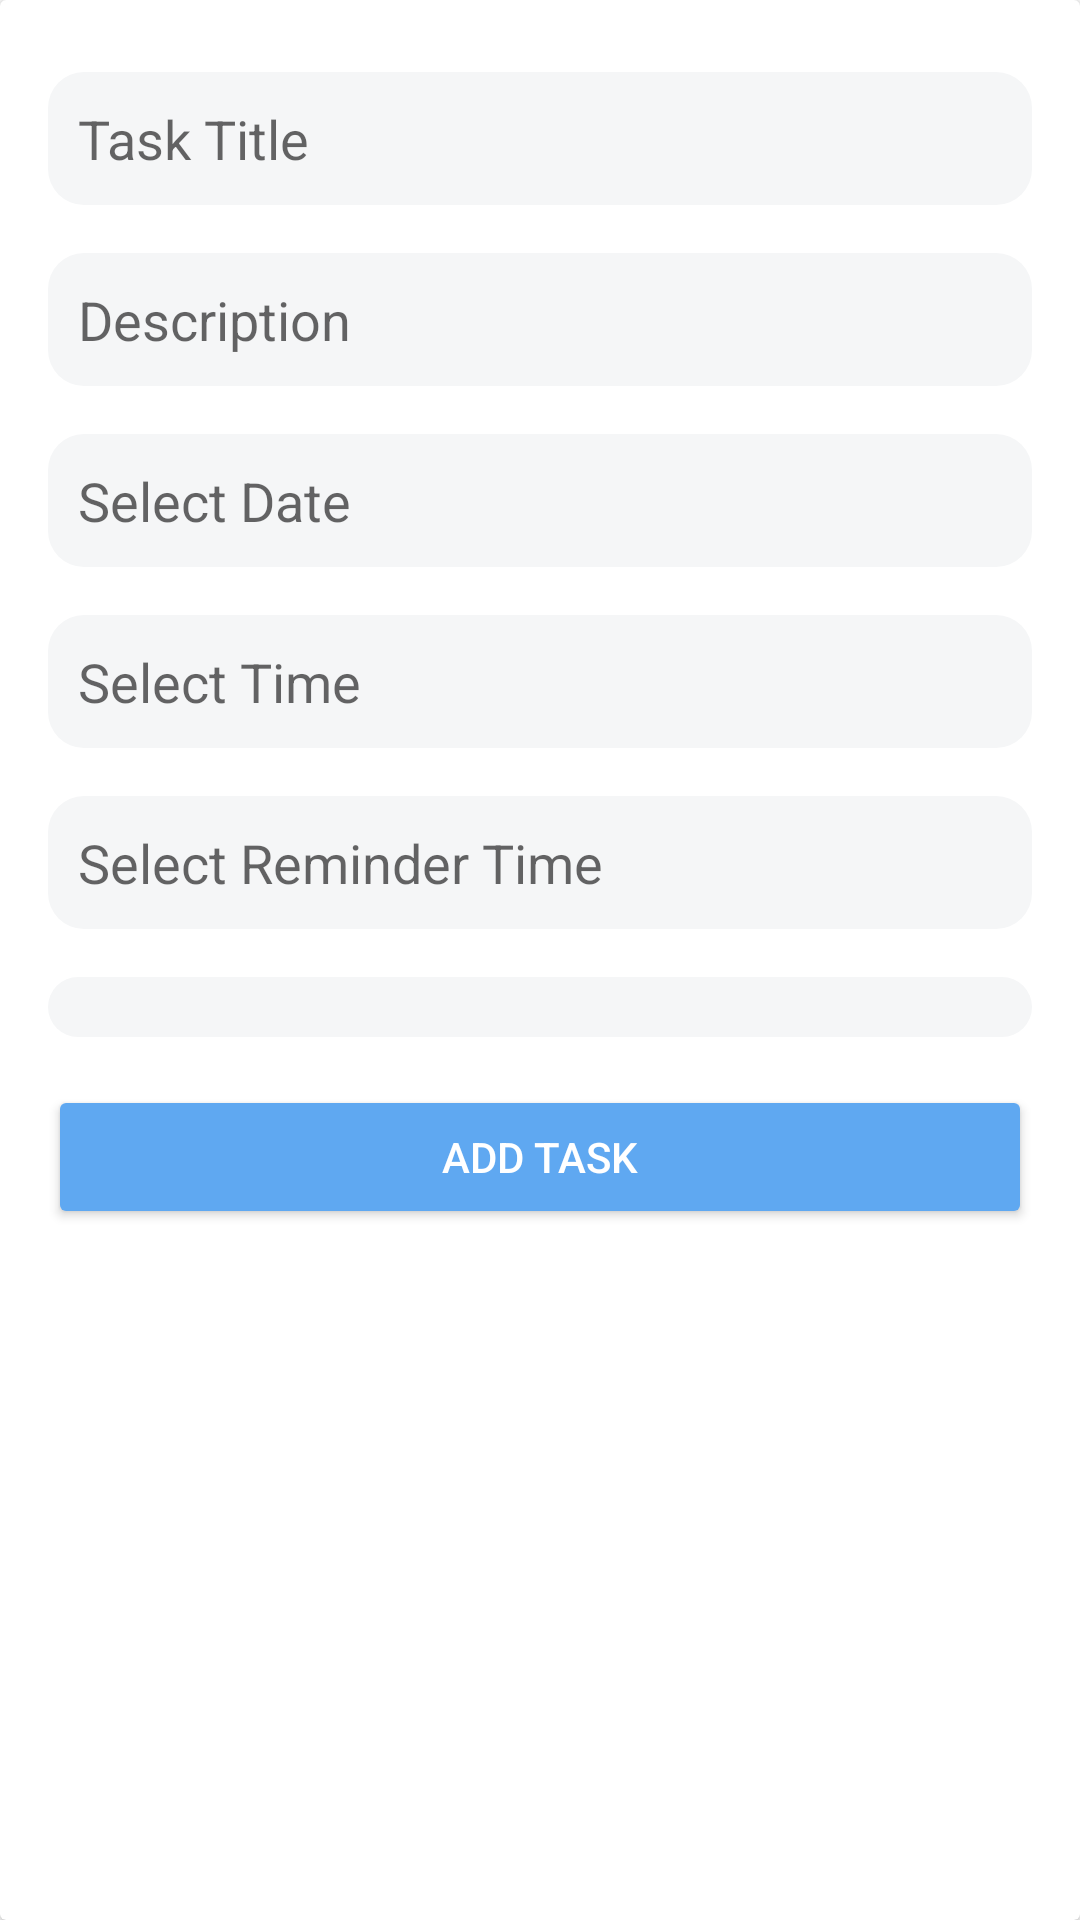

Reconstruct the res/layout file that produces this screen, plus the resources it refers to.
<!-- AndroidManifest.xml: application theme Theme.TodoApp -->
<!-- res/layout/dialog_add_task.xml -->
<?xml version="1.0" encoding="utf-8"?>
<androidx.cardview.widget.CardView
    xmlns:android="http://schemas.android.com/apk/res/android"
    android:layout_width="match_parent"
    android:layout_height="wrap_content"
    android:layout_margin="8dp"
    android:elevation="4dp">

    <LinearLayout
        android:layout_width="match_parent"
        android:layout_height="wrap_content"
        android:orientation="vertical"
        android:padding="16dp">

        <EditText
            android:id="@+id/titleInput"
            android:layout_width="match_parent"
            android:layout_height="wrap_content"
            android:layout_marginTop="8dp"
            android:layout_marginBottom="8dp"
            android:background="@drawable/rounded_input_background"
            android:hint="@string/task_title"
            android:padding="10dp" />

        <EditText
            android:id="@+id/descriptionInput"
            android:layout_width="match_parent"
            android:layout_height="wrap_content"
            android:hint="@string/description"
            android:background="@drawable/rounded_input_background"
            android:padding="10dp"
            android:layout_marginTop="8dp"
            android:layout_marginBottom="8dp"/>

        <EditText
            android:id="@+id/dateInput"
            android:layout_width="match_parent"
            android:layout_height="wrap_content"
            android:hint="@string/select_date"
            android:focusable="false"
            android:background="@drawable/rounded_input_background"
            android:padding="10dp"
            android:layout_marginTop="8dp"
            android:layout_marginBottom="8dp"/>

        <EditText
            android:id="@+id/timeInput"
            android:layout_width="match_parent"
            android:layout_height="wrap_content"
            android:hint="@string/select_time"
            android:focusable="false"
            android:background="@drawable/rounded_input_background"
            android:padding="10dp"
            android:layout_marginTop="8dp"
            android:layout_marginBottom="8dp"/>

        <EditText
            android:id="@+id/remindertimeInput"
            android:layout_width="match_parent"
            android:layout_height="wrap_content"
            android:hint="@string/select_reminder_time"
            android:focusable="false"
            android:background="@drawable/rounded_input_background"
            android:padding="10dp"
            android:layout_marginTop="8dp"
            android:layout_marginBottom="8dp"/>

        <Spinner
            android:id="@+id/categorySpinner"
            android:layout_width="match_parent"
            android:layout_height="wrap_content"
            android:background="@drawable/rounded_input_background"
            android:padding="10dp"
            android:layout_marginTop="8dp"
            android:layout_marginBottom="8dp"/>

        <Button
            android:id="@+id/saveButton"
            android:layout_width="match_parent"
            android:layout_height="wrap_content"
            android:layout_marginTop="8dp"
            android:layout_marginBottom="8dp"
            android:backgroundTint="@color/themecolour"
            android:text="@string/add_task"
            android:textColor="@android:color/white" />
    </LinearLayout>
</androidx.cardview.widget.CardView>
<!-- resources referenced by this layout -->
<resources>
  <color name="themecolour">#5fa8f1</color>
  <!-- drawable rounded_input_background (drawable) -->
  <shape xmlns:android="http://schemas.android.com/apk/res/android"
      android:shape="rectangle">
      <corners android:radius="12dp"/>
      <solid android:color="#f5f6f7"/>
  </shape>
  <string name="add_task">Add Task</string>
  <string name="description">Description</string>
  <string name="select_date">Select Date</string>
  <string name="select_reminder_time">Select Reminder Time</string>
  <string name="select_time">Select Time</string>
  <string name="task_title">Task Title</string>
  <style name="Theme.TodoApp" parent="Theme.MaterialComponents.Light.NoActionBar">
          
          <item name="colorPrimary">@color/colorPrimary</item>
          <item name="colorPrimaryVariant">@color/colorPrimaryDark</item>
          <item name="colorOnPrimary">@android:color/white</item>
          <item name="colorSecondary">@color/colorAccent</item>
          <item name="colorOnSecondary">@android:color/white</item>
      </style>
  <color name="colorPrimary">#6200EE</color>
  <color name="colorPrimaryDark">#3700B3</color>
  <color name="colorAccent">#03DAC5</color>
</resources>
